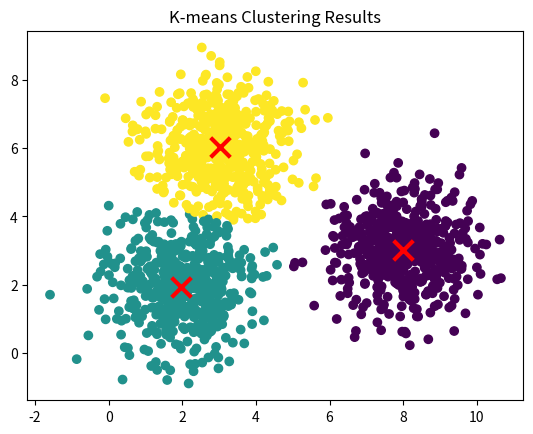

Generate this figure with matplotlib:
import numpy as np
import matplotlib.pyplot as plt
from scipy.spatial.distance import cdist

# Hàm tính khoảng cách Euclid (L2 norm)
def euclidean_distance(x1, x2):
    return np.sqrt(np.sum((x1 - x2)**2))

# Hàm cập nhật tâm cụm (tính trung bình cộng)
def update_centroids(X, labels, k):
    centroids = np.zeros((k, X.shape[1]))  # Khởi tạo mảng chứa các tâm cụm
    for i in range(k):
        # Lấy ra các điểm trong cụm thứ i và tính trung bình
        points_in_cluster = X[labels == i]
        centroids[i] = np.mean(points_in_cluster, axis=0)
    return centroids

# Hàm tính toán hàm mất mát
def compute_loss(X, labels, centroids):
    loss = 0
    for i in range(X.shape[0]):
        loss += np.linalg.norm(X[i] - centroids[labels[i]])**2
    return loss

# Cập nhật lại hàm kmeans với việc theo dõi hàm mất mát
def kmeans_with_loss(X, k, max_iters=100, tol=1e-4):
    centroids = X[np.random.choice(X.shape[0], k, replace=False)]
    prev_loss = float('inf')
    
    for i in range(max_iters):
        # Gán mỗi điểm vào cụm gần nhất
        distances = cdist(X, centroids)
        labels = np.argmin(distances, axis=1)
        
        # Cập nhật lại tâm cụm
        new_centroids = update_centroids(X, labels, k)
        
        # Tính lại hàm mất mát
        loss = compute_loss(X, labels, new_centroids)
        
        # Kiểm tra sự hội tụ
        if np.abs(prev_loss - loss) < tol:
            print(f"Hàm mất mát hội tụ sau {i+1} vòng lặp.")
            break
        
        prev_loss = loss
        centroids = new_centroids
    
    return centroids, labels


def kmeans_display(X, label):
    K = np.amax(label) + 1
    X0 = X[label == 0, :]
    X1 = X[label == 1, :]
    X2 = X[label == 2, :]
    
    plt.plot(X0[:, 0], X0[:, 1], 'b^', markersize=4, alpha=.8)
    plt.plot(X1[:, 0], X1[:, 1], 'go', markersize=4, alpha=.8)
    plt.plot(X2[:, 0], X2[:, 1], 'rs', markersize=4, alpha=.8)

    plt.axis('equal')
    plt.plot()
    plt.show()


means = [[2, 2], [8, 3], [3, 6]]
cov = [[1, 0], [0, 1]]
N = 500
X0 = np.random.multivariate_normal(means[0], cov, N)
X1 = np.random.multivariate_normal(means[1], cov, N)
X2 = np.random.multivariate_normal(means[2], cov, N)

X = np.concatenate((X0, X1, X2), axis=0)
K = 3

centroids, labels = kmeans_with_loss(X, K)
print('Centers found by our algorithm:')
print(centroids)

# kmeans_display(X, labels)
plt.scatter(X[:, 0], X[:, 1], c=labels, cmap='viridis')
plt.scatter(centroids[:, 0], centroids[:, 1], c='red', marker='x', s=200, linewidths=3)
plt.title('K-means Clustering Results')
plt.show()
